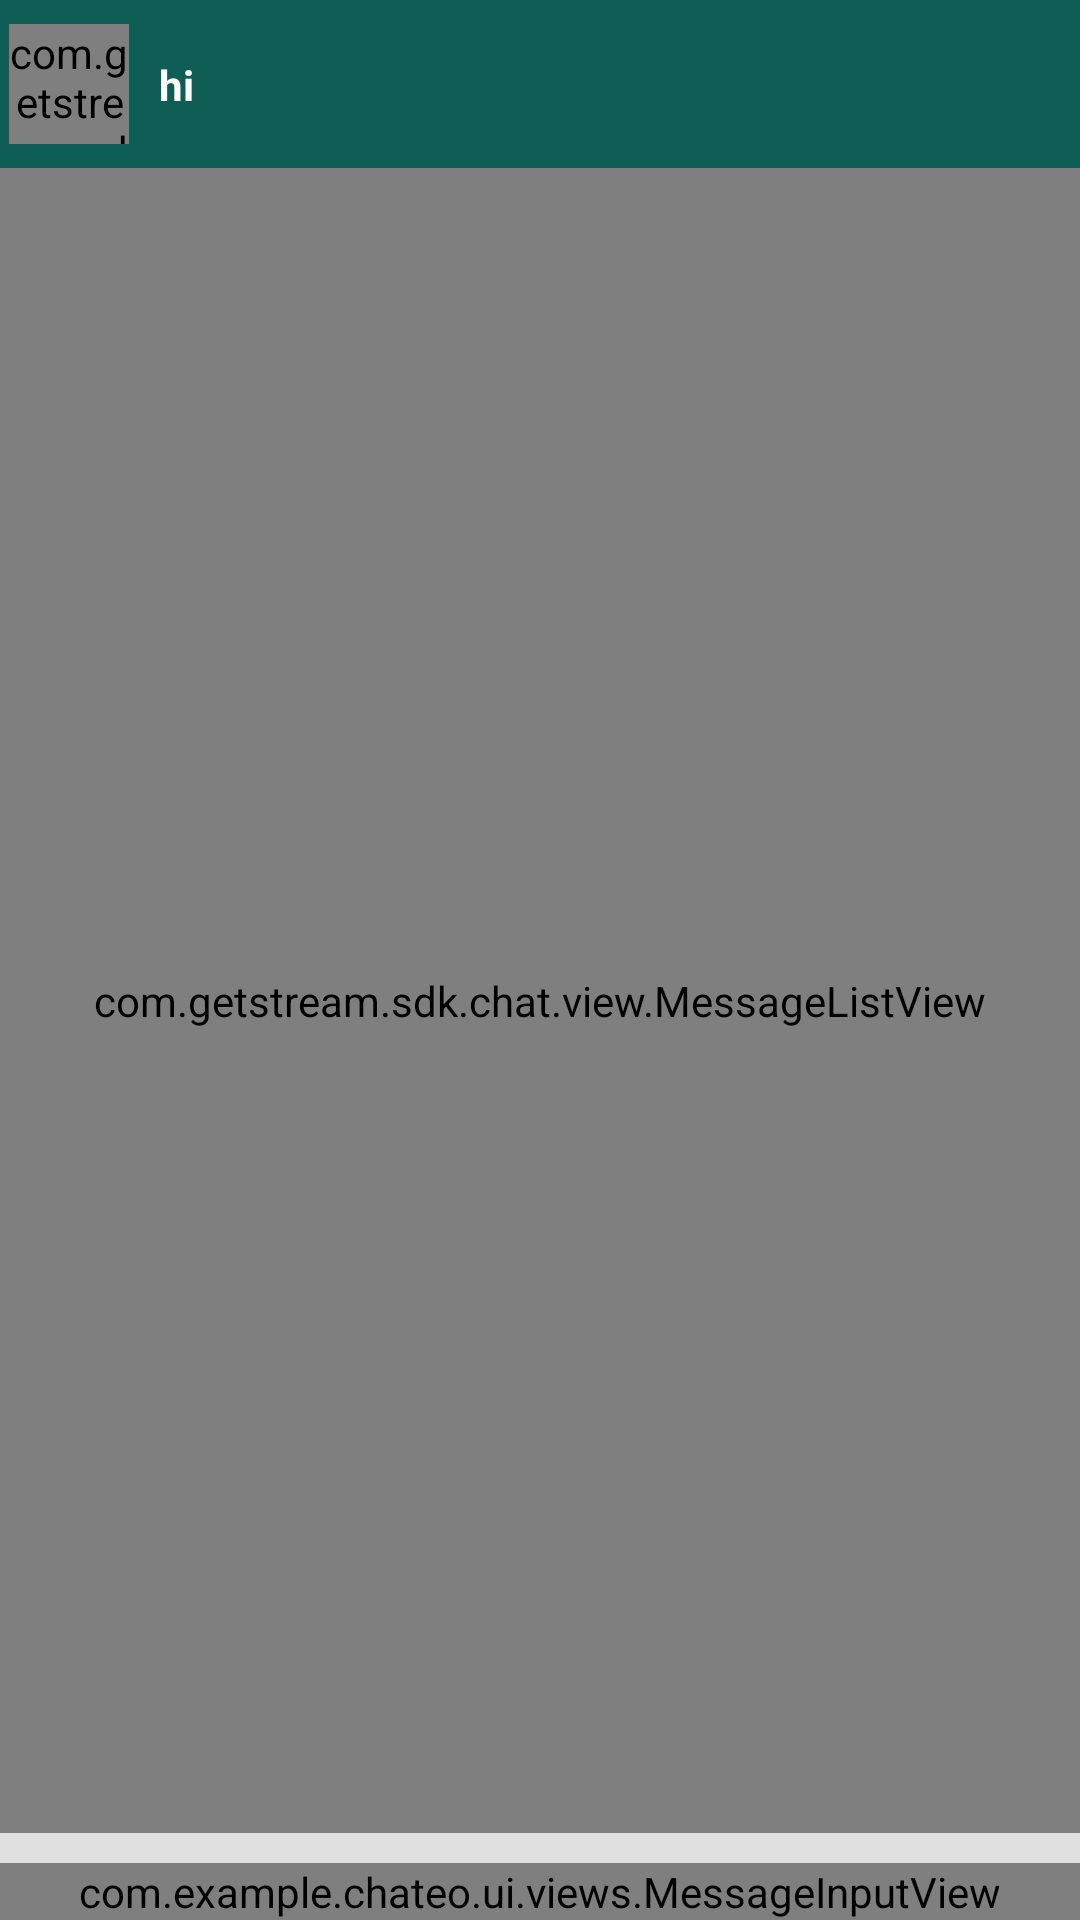

Produce the Android XML layout that renders to this screen, including the resource entries it uses.
<!-- AndroidManifest.xml: application theme AppTheme -->
<!-- res/layout/fragment_channel.xml -->
<?xml version="1.0" encoding="utf-8"?>
<layout xmlns:android="http://schemas.android.com/apk/res/android"
    xmlns:app="http://schemas.android.com/apk/res-auto"
    xmlns:tools="http://schemas.android.com/tools">

    <data>
        <variable
            name="viewModel"
            type="com.getstream.sdk.chat.viewmodel.ChannelViewModel" />
    </data>

    <androidx.constraintlayout.widget.ConstraintLayout
        android:layout_width="match_parent"
        android:layout_height="match_parent"
        android:background="@color/channel_background"
        tools:context="com.example.chattutorial.ChannelActivity">

        <androidx.appcompat.widget.Toolbar

            android:orientation="vertical" android:layout_width="match_parent"
            android:id="@+id/toolbar"
            app:contentInsetStartWithNavigation="0dp"
            app:contentInsetStart="0dp"
            android:layout_height="?attr/actionBarSize"
            android:background="@color/toolbar_background"
            app:titleTextColor="@android:color/white"
            android:theme="@style/ToolbarTheme"
            app:layout_constraintTop_toTopOf="parent"
            app:titleTextAppearance="@style/Toolbar.TitleText"
            app:popupTheme="@style/ThemeOverlay.AppCompat.Light"

            >

            <androidx.constraintlayout.widget.ConstraintLayout
                android:layout_width="match_parent"
                android:layout_height="match_parent">

                <com.getstream.sdk.chat.view.AvatarGroupView
                    android:id="@+id/avatar_group"
                    android:layout_marginStart="3dp"
                    android:layout_width="40dp"
                    android:layout_height="40dp"
                    app:layout_constraintLeft_toLeftOf="parent"
                    app:layout_constraintTop_toTopOf="parent"
                    app:layout_constraintBottom_toBottomOf="parent"/>

                <TextView
                    android:id="@+id/channel_name"
                    android:text="hi"
                    android:textStyle="bold"

                    android:textColor="@color/white"
                    android:layout_marginStart="10dp"
                    android:layout_width="wrap_content"
                    android:layout_height="wrap_content"
                    app:layout_constraintLeft_toRightOf="@+id/avatar_group"
                    app:layout_constraintTop_toTopOf="parent"
                    app:layout_constraintBottom_toBottomOf="parent"
                    />

            </androidx.constraintlayout.widget.ConstraintLayout>

        </androidx.appcompat.widget.Toolbar>

        <com.getstream.sdk.chat.view.MessageListView
            android:id="@+id/messageList"
            android:layout_width="match_parent"
            android:layout_height="0dp"
            android:layout_marginBottom="10dp"
            android:background="@color/channel_background"
            app:layout_constraintBottom_toTopOf="@+id/messageInputView"
            app:layout_constraintEnd_toEndOf="parent"
            app:layout_constraintStart_toStartOf="parent"
            app:layout_constraintTop_toBottomOf="@+id/toolbar"
            app:streamMessageBackgroundColorMine="@color/message_yours"
            app:streamMessageBackgroundColorTheirs="@color/message_theirs"
            />

        <TextView
            android:layout_width="wrap_content"
            android:layout_height="wrap_content"
            android:layout_marginTop="16dp"
            android:padding="6dp"
            app:layout_constraintRight_toRightOf="parent"
            app:layout_constraintTop_toTopOf="parent" />

        <ProgressBar
            android:layout_width="wrap_content"
            android:layout_height="wrap_content"
            app:isGone="@{!safeUnbox(viewModel.loading)}"
            app:layout_constraintBottom_toBottomOf="parent"
            app:layout_constraintEnd_toEndOf="parent"
            app:layout_constraintStart_toStartOf="parent"
            app:layout_constraintTop_toTopOf="parent" />

        <ProgressBar
            android:layout_width="25dp"
            android:layout_height="25dp"
            app:isGone="@{!safeUnbox(viewModel.loadingMore)}"
            app:layout_constraintEnd_toEndOf="parent"
            app:layout_constraintStart_toStartOf="parent"
            app:layout_constraintTop_toBottomOf="parent" />


        <com.example.chateo.ui.views.MessageInputView
            android:id="@+id/messageInputView"
            android:layout_width="match_parent"
            android:layout_height="wrap_content"
            app:layout_constraintBottom_toBottomOf="parent"
            app:layout_constraintRight_toRightOf="parent"
            app:layout_constraintLeft_toLeftOf="parent"
            />

    </androidx.constraintlayout.widget.ConstraintLayout>
</layout>
<!-- resources referenced by this layout -->
<resources>
  <color name="channel_background">@color/off_white</color>
  <color name="message_theirs">@color/white</color>
  <color name="message_yours">@color/green_lightest</color>
  <color name="toolbar_background">@color/green_darker</color>
  <color name="white">#FFF</color>
  <style name="Toolbar.TitleText" parent="TextAppearance.Widget.AppCompat.Toolbar.Title">
          <item name="android:textSize">21sp</item>
          <item name="android:textStyle">normal</item>
      </style>
  <style name="ToolbarTheme" parent="@style/ThemeOverlay.AppCompat.Dark.ActionBar">
          
          <item name="android:textColorPrimary">@color/white</item>
          
          <item name="actionMenuTextColor">@color/white</item>
          
          <item name="colorAccent">@color/white</item>
          
          <item name="colorControlNormal">@color/white</item>
          
          <item name="colorControlActivated">@color/white</item>
          
          <item name="colorControlHighlight">@color/white</item>
  
          
          
      </style>
  <style name="AppTheme" parent="Theme.MaterialComponents.Light.NoActionBar">
          
          <item name="colorPrimary">@color/colorPrimary</item>
          <item name="colorPrimaryDark">@color/colorPrimaryDark</item>
          <item name="colorAccent">@color/colorAccent</item>
      </style>
  <color name="off_white">#e0e0e0</color>
  <color name="green_lightest">#e2ffc7</color>
  <color name="green_darker">#0e5e55</color>
  <color name="colorPrimary">@color/green_darker</color>
  <color name="colorPrimaryDark">@color/green_darkest</color>
  <color name="green_darkest">#00574B</color>
  <!-- not gathered from this repository: default colours our renderer supplied (Android Studio template values) -->
  <color name="colorAccent">#FF03DAC5</color>
</resources>
